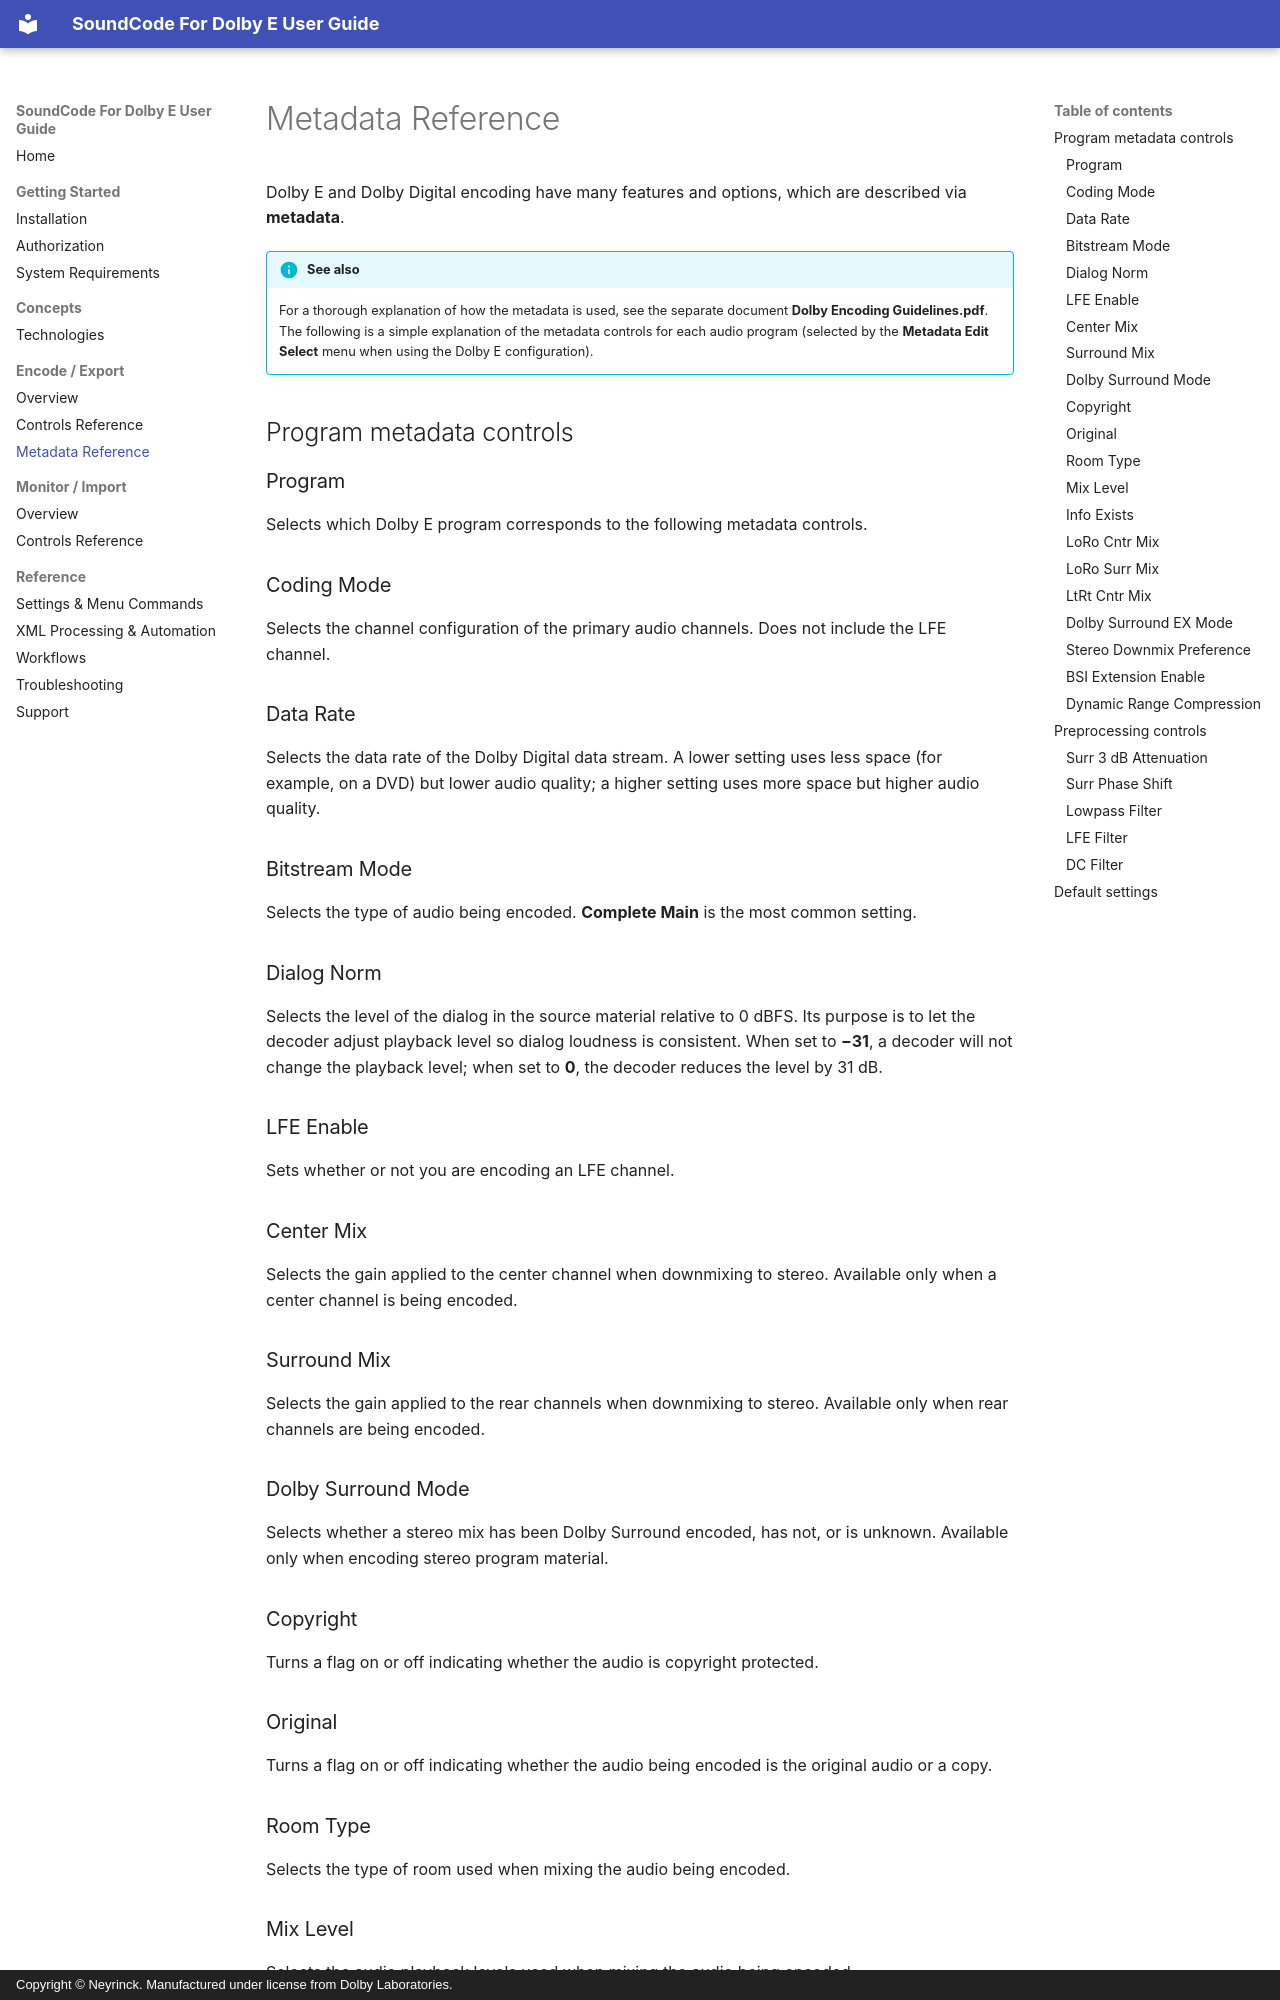

repository: neyrinckaudio/docs-dolby-e · page: encode-export/metadata/index.html · generator: mkdocs · copyright: Copyright © Neyrinck. Manufactured under license from Dolby Laboratories.

# Metadata Reference

Dolby E and Dolby Digital encoding have many features and options, which are described via **metadata**.

!!! info "See also"
    For a thorough explanation of how the metadata is used, see the separate document **Dolby Encoding Guidelines.pdf**. The following is a simple explanation of the metadata controls for each audio program (selected by the **Metadata Edit Select** menu when using the Dolby E configuration).

## Program metadata controls

### Program

Selects which Dolby E program corresponds to the following metadata controls.

### Coding Mode

Selects the channel configuration of the primary audio channels. Does not include the LFE channel.

### Data Rate

Selects the data rate of the Dolby Digital data stream. A lower setting uses less space (for example, on a DVD) but lower audio quality; a higher setting uses more space but higher audio quality.

### Bitstream Mode

Selects the type of audio being encoded. **Complete Main** is the most common setting.

### Dialog Norm

Selects the level of the dialog in the source material relative to 0&nbsp;dBFS. Its purpose is to let the decoder adjust playback level so dialog loudness is consistent. When set to **−31**, a decoder will not change the playback level; when set to **0**, the decoder reduces the level by 31&nbsp;dB.

### LFE Enable

Sets whether or not you are encoding an LFE channel.

### Center Mix

Selects the gain applied to the center channel when downmixing to stereo. Available only when a center channel is being encoded.

### Surround Mix

Selects the gain applied to the rear channels when downmixing to stereo. Available only when rear channels are being encoded.

### Dolby Surround Mode

Selects whether a stereo mix has been Dolby Surround encoded, has not, or is unknown. Available only when encoding stereo program material.

### Copyright

Turns a flag on or off indicating whether the audio is copyright protected.

### Original

Turns a flag on or off indicating whether the audio being encoded is the original audio or a copy.

### Room Type

Selects the type of room used when mixing the audio being encoded.
